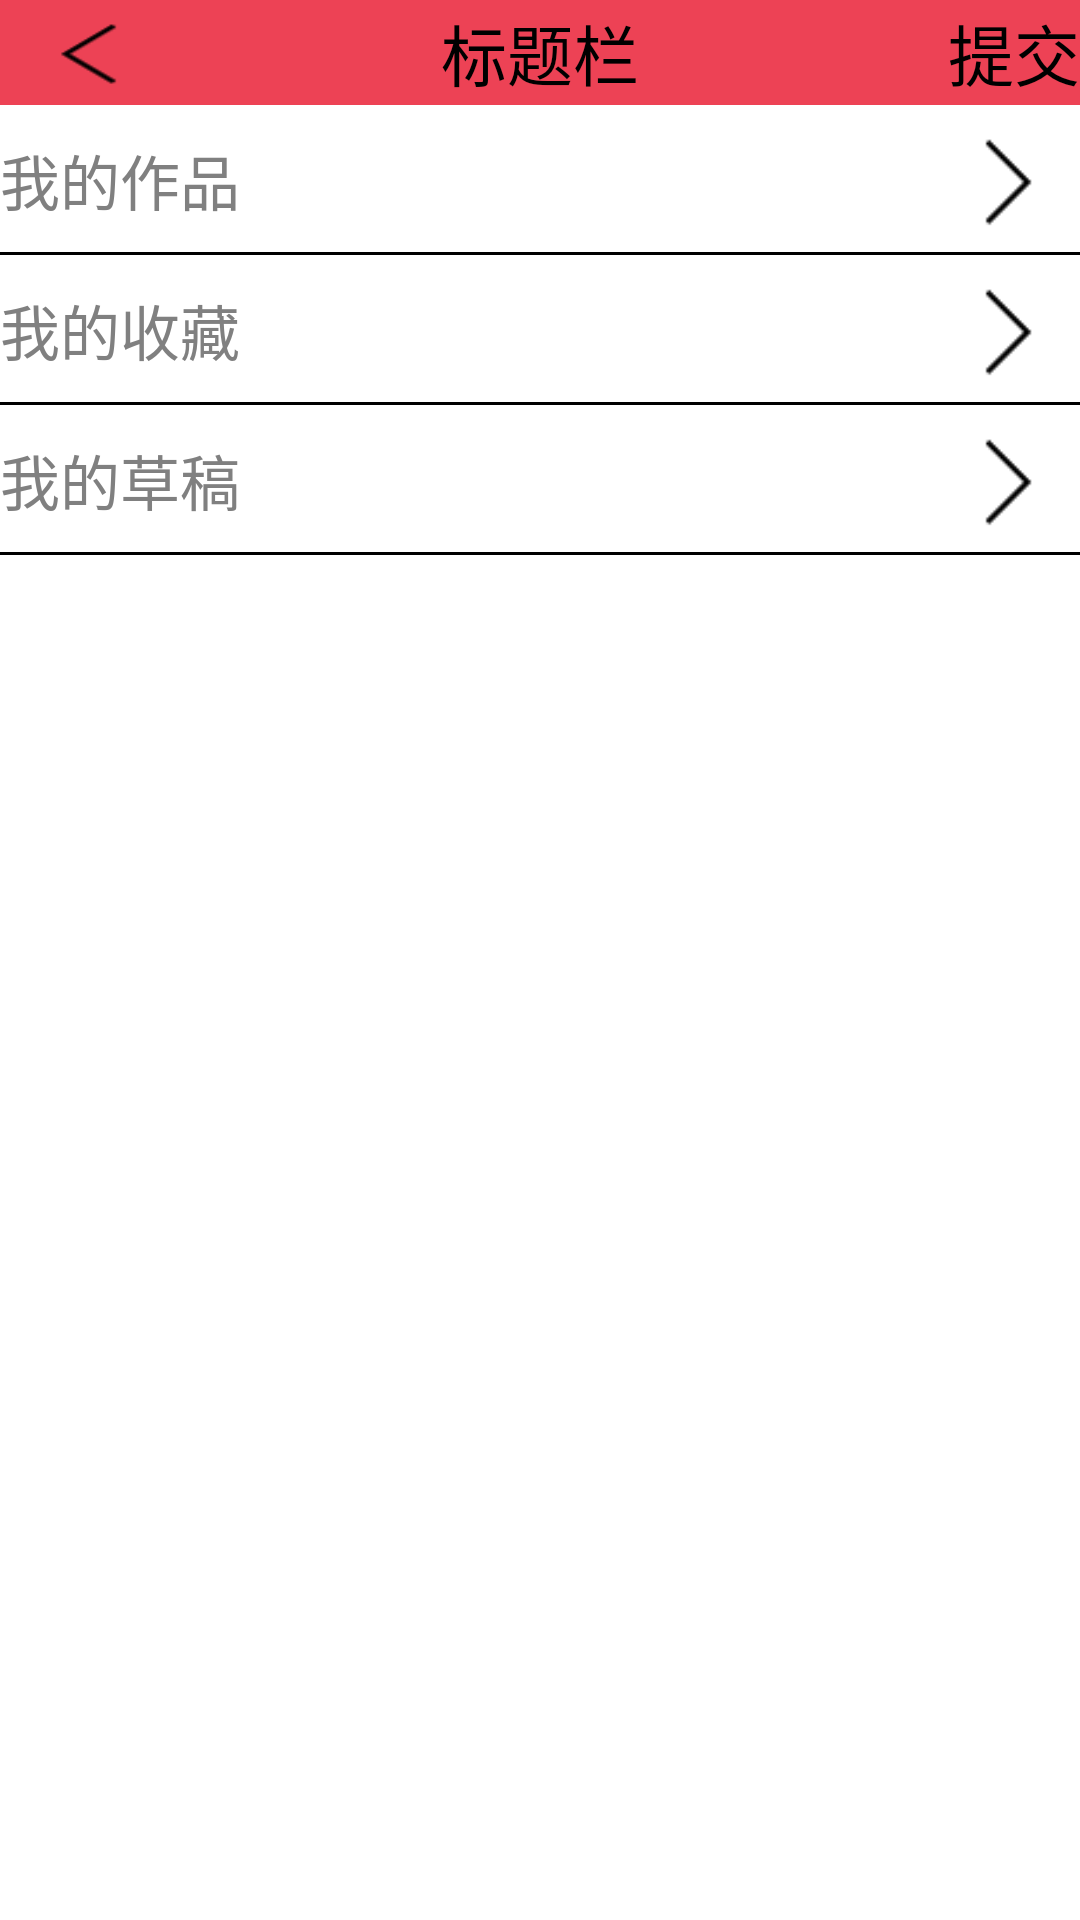

This screen was rendered from an Android layout file. Write that file and the resources it references.
<!-- AndroidManifest.xml: application theme AppTheme -->
<!-- res/layout/my_menu_activity.xml -->
<?xml version="1.0" encoding="utf-8"?>
<RelativeLayout xmlns:android="http://schemas.android.com/apk/res/android"
    android:layout_width="match_parent"
    android:layout_height="match_parent" >
    
    <include layout="@layout/title_bar"
    android:id="@+id/layout_titlebar"
    />
    
    <RelativeLayout
    android:layout_below="@+id/layout_titlebar"
    android:layout_width="fill_parent"
    android:layout_height="wrap_content"
    android:id="@+id/myUploadMenu"  
    android:background="@drawable/booder"
    >      
    <TextView
    android:layout_width="wrap_content"
    android:layout_height="wrap_content" 
    android:textSize="20sp"
    android:layout_alignParentLeft="true"
    android:layout_centerVertical="true"
    android:hint="@string/my_upload" 
    />  
    <TextView
    android:id="@+id/upLoadNum"
    android:layout_width="wrap_content"
    android:layout_height="wrap_content" 
    android:textSize="20sp"
   	android:layout_centerInParent="true"
    />  
    <ImageView 
       android:layout_width="50dp" 
       android:layout_height="50dp"
       android:layout_alignParentRight="true"
       android:layout_centerVertical="true"
       android:background="@drawable/forward_arrow"
        />  
	</RelativeLayout>

    <RelativeLayout
    android:layout_below="@+id/myUploadMenu"
    android:layout_width="fill_parent"
    android:layout_height="wrap_content"
    android:id="@+id/myDownloadMenu"  
    android:background="@drawable/booder"
    >      
    <TextView
    android:layout_width="wrap_content"
    android:layout_height="wrap_content" 
    android:textSize="20sp"
    android:layout_alignParentLeft="true"
    android:layout_centerVertical="true"
    android:hint="@string/my_download" 
    />  
        <TextView
    android:id="@+id/downLoadNum"
    android:layout_width="wrap_content"
    android:layout_height="wrap_content" 
    android:textSize="20sp"
   	android:layout_centerInParent="true" 
    />  
    <ImageView 
       android:layout_width="50dp" 
       android:layout_height="50dp"
       android:layout_alignParentRight="true"
       android:layout_centerVertical="true"
       android:background="@drawable/forward_arrow"
        />  
</RelativeLayout>
    <RelativeLayout
    android:layout_below="@+id/myDownloadMenu"
    android:layout_width="fill_parent"
    android:layout_height="wrap_content"
    android:id="@+id/myDoingMenu"  
    android:background="@drawable/booder"
    >      
    <TextView
    android:layout_width="wrap_content"
    android:layout_height="wrap_content" 
    android:textSize="20sp"
    android:layout_alignParentLeft="true"
    android:layout_centerVertical="true"
    android:hint="@string/my_doing" 
    />  
        <TextView
    android:id="@+id/doingNum"
    android:layout_width="wrap_content"
    android:layout_height="wrap_content" 
    android:textSize="20sp"
   	android:layout_centerInParent="true" 
    />  
    <ImageView 
       android:layout_width="50dp" 
       android:layout_height="50dp"
       android:layout_alignParentRight="true"
       android:layout_centerVertical="true"
       android:background="@drawable/forward_arrow"
        />  
</RelativeLayout>

</RelativeLayout>
<!-- res/layout/title_bar.xml (included above) -->
<RelativeLayout 
    xmlns:android="http://schemas.android.com/apk/res/android"
    xmlns:tools="http://schemas.android.com/tools"
	android:background="#ed4255" 
	android:layout_height="35dp"
	android:layout_width="match_parent" >
 
    <TextView 
    	android:id="@+id/text_title" 
    	android:layout_height="match_parent" 
    	android:layout_width="wrap_content"
    	android:layout_centerInParent="true"
    	android:layout_centerVertical="true"
    	android:textAppearance="@android:style/TextAppearance.Large"
    	android:text="标题栏" 
    	android:gravity="center"
		/>
      <Button 
    		android:gravity="center" 
    		android:layout_alignParentLeft="true"
    		android:id="@+id/button_backward" 
    		android:layout_height="match_parent" 
    		android:layout_width="60dp" 
    		android:background="@drawable/back_arrow">
    </Button>
    	<TextView   
    		android:layout_alignParentRight="true"
    		android:id="@+id/button_forward" 
    		android:layout_height="match_parent" 
    		android:layout_width="wrap_content"
    		android:layout_centerVertical="true"
    		android:textAppearance="@android:style/TextAppearance.Large"
    		android:gravity="center"
    		android:text="提交" >
    	</TextView>
</RelativeLayout>
<!-- resources referenced by this layout -->
<resources>
  <!-- drawable back_arrow: png bitmap (drawable-hdpi, 16561 bytes) -->
  <!-- drawable booder (drawable) -->
  <?xml version="1.0" encoding="utf-8"?>
  <layer-list xmlns:android="http://schemas.android.com/apk/res/android">
  	
  	<item
          android:top="-2dp"
          android:right="-2dp"
          android:left="-2dp"
          >
  		<shape>
  		    <solid android:color="#ffffff" />	
  		    <stroke
  		        android:width="1dp"
  		        android:color="#000000" />	
  		</shape>
  	</item>
  	
  </layer-list>
  <!-- drawable forward_arrow: png bitmap (drawable-hdpi, 16561 bytes) -->
  <string name="my_doing">我的草稿</string>
  <string name="my_download">我的收藏</string>
  <string name="my_upload">我的作品</string>
  <style name="AppTheme" parent="AppBaseTheme">
          <item name="tabView">@style/TabView</item>
          <item name="tabPageIndicator">@style/TabIndicator</item>
      </style>
  <style name="AppBaseTheme" parent="android:Theme.Light">
          
      </style>
  <style name="TabView">
          <item name="android:addStatesFromChildren">true</item>
          <item name="android:orientation">vertical</item>
          <item name="android:gravity">bottom|center_horizontal</item>
          <item name="android:layout_width">0dp</item>
          <item name="android:background">@android:color/white</item>
          <item name="android:layout_height">match_parent</item>
      </style>
  <style name="TabIndicator" />
</resources>
